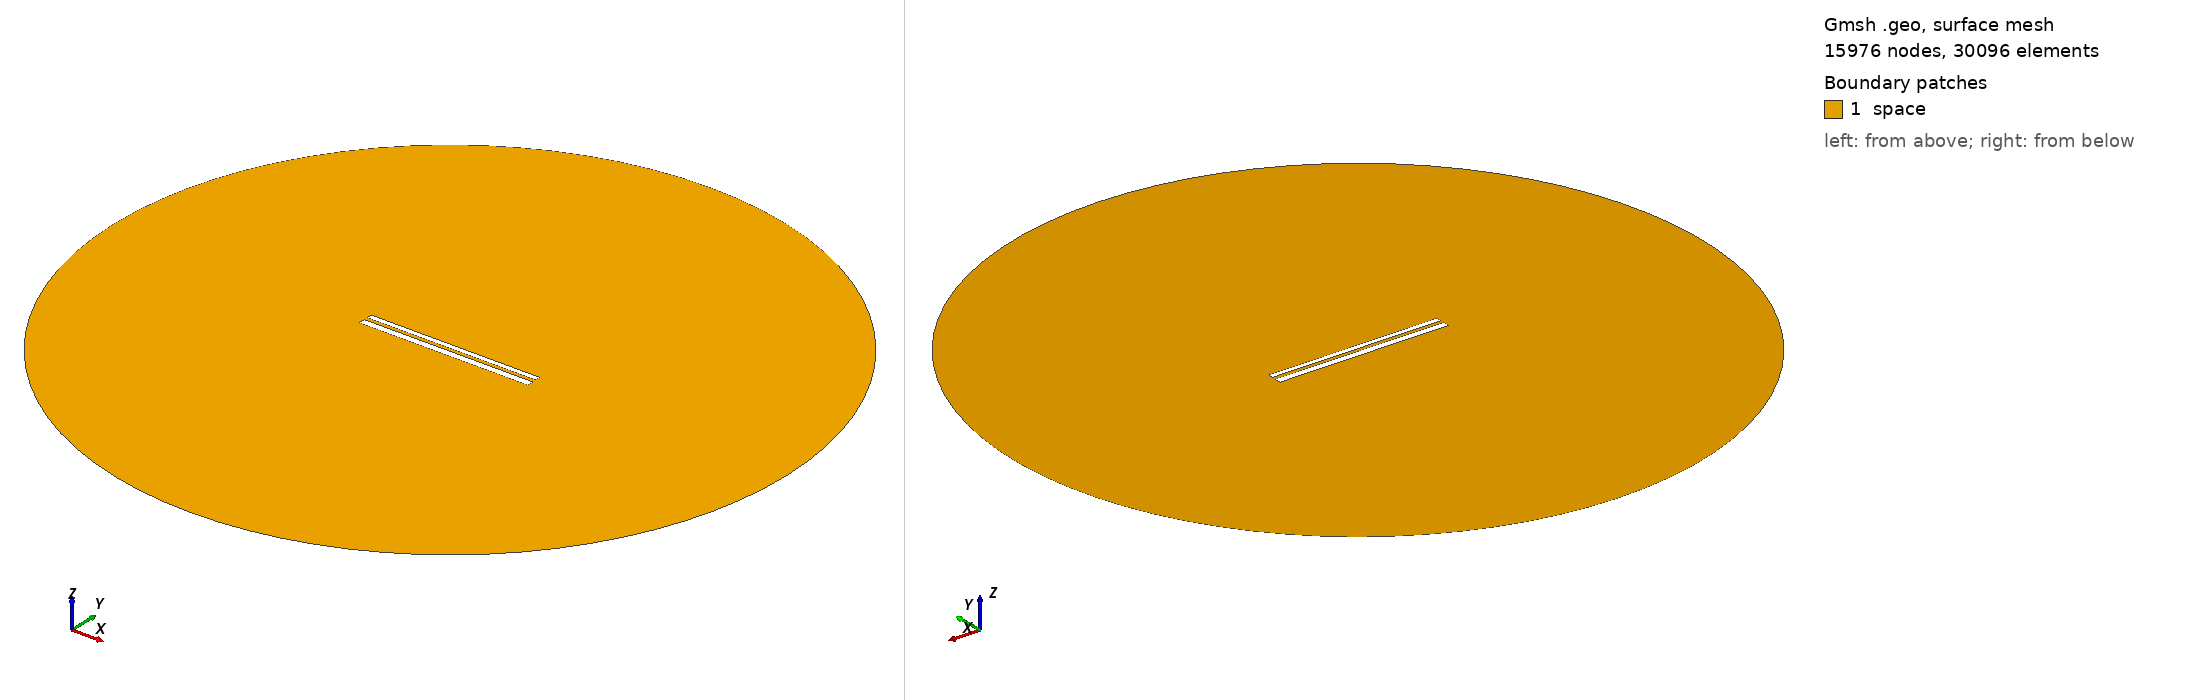

Gmsh geometry script, surface-meshed: 15976 nodes, 30096 surface elements. Boundary patches (legend numbers): 1 space. Left view from above one corner, right view from below the opposite corner. Legend entries are the model's physical surfaces. The drawing asked Gmsh for element sizes between 1% and 20% of the model's largest extent; the script's own settings can give other sizes.

=== 1337.geo (drawn) ===
//---------------------------------------
// Geometry kernel
//---------------------------------------

SetFactory("OpenCASCADE");



//---------------------------------------
// Parameters of the geometry
//---------------------------------------

// Overetch of the upper plate
overetch = 0.375;

// Distance between the plates
distance = 1.75;

// Discretization over the x axis (for the deformation)
nx = 50; 

// Length of the plate
L = 100 - overetch; 

// Number of modes
n = 4; 

// 1st mode coefficient
coeff(1) = 0.0;
beta(1) = 0.596864 * 3.1415926535 / L;

// 2nd mode coefficient
coeff(2) = 0.0;
beta(2) = 1.49418 * 3.1415926535 / L;

// 3rd mode coefficient
coeff(3) = 0.0;
beta(3) = 2.50025 * 3.1415926535 / L;

// 4th mode coefficient
coeff(4) = 0.0;
beta(4) = 3.49999 * 3.1415926535 / L;



//---------------------------------------
// Upper plate (deformed rectangle)
//---------------------------------------

// Coordiantes of the upper plate
xmin = -50;
xmax = 50 - overetch;

// Height of the upper plate
yheight = 4 - 2 * overetch;

// Indexes of the points
UpperID[] = {};
LowerID[] = {};
LeftID[] = {};
RightID[] = {};

// Point index
p = 1;

// Horizontal edges
For i In {1:nx}
    x = xmin + (i-1)*(xmax - xmin)/(nx-1);

    y_bottom = distance / 2 + overetch;
    For j In {1:n}
        C = (Cosh(beta(j)*L) + Cos(beta(j)*L)) / (Sinh(beta(j)*L) + Sin(beta(j)*L));
        y_bottom  = y_bottom + coeff(j) * (Cosh(beta(j)*(x+50)) - Cos(beta(j)*(x+50)) - C * (Sinh(beta(j)*(x+50)) - Sin(beta(j)*(x+50))));
    EndFor

    y_top = y_bottom + yheight;

    Point(p) = {x, y_top, 0, 1.0};
    UpperID[i] = p;
    p = p + 1;

    Point(p) = {x, y_bottom, 0, 1.0};
    LowerID[i] = p;
    p = p + 1;
EndFor

// Create point lists
UpperPts[] = {}; LowerPts[] = {};
For i In {1:nx}
  UpperPts[] += {UpperID[i]};
  LowerPts[] += {LowerID[i]};
EndFor

// Build splines
Spline(1) = {UpperPts[]};
Spline(2) = {LowerPts[]};
Line(3) = {LowerPts[nx-1], UpperPts[nx-1]};
Line(4) = {LowerPts[0], UpperPts[0]};

// Build the plane surface
Curve Loop(1) = {2, 3, -1, -4};
Plane Surface(1) = {1};



//---------------------------------------
// Lower plate (rectangle)
//---------------------------------------

// Vertices
Point(1001) = {-50, -1, 0, 1.0};
Point(1002) = { 50, -1, 0, 1.0};
Point(1003) = { 50,  -5, 0, 1.0};
Point(1004) = {-50,  -5, 0, 1.0};

// Edges
Line(5) = {1001, 1002};
Line(6) = {1002, 1003};
Line(7) = {1003, 1004};
Line(8) = {1004, 1001};

// Plane surface
Line Loop(2) = {5, 6, 7, 8};
Plane Surface(2) = {2}; 



//---------------------------------------
// Outer (fictious) boundary
//---------------------------------------

// Points
Point(1005) = {0, 0, 0};       // Center
Point(1006) = {200, 0, 0};     // Start point
Point(1007) = {0, 200, 0};     // 90 degrees
Point(1008) = {-200, 0, 0};    // 180 degrees
Point(1009) = {0, -200, 0};    // 270 degrees

// Circle arcs (each needs start, center, end)
Circle(9) = {1006, 1005, 1007};
Circle(10) = {1007, 1005, 1008};
Circle(11) = {1008, 1005, 1009};
Circle(12) = {1009, 1005, 1006};

// Plane surface for the entire domain
Curve Loop(3) = {9, 10, 11, 12};
Surface(3) = {3};

// Subtract the plates from the whole domain to obtain the actual domain where we want to solve the equations
BooleanDifference{ Surface{3}; Delete; }{ Surface{1}; Surface{2}; Delete; }




//---------------------------------------
// Transfinite Lines/Curves
//---------------------------------------

// Set the number of points on the boundaries
r = 12;
d = 0.15;

// Plates
Transfinite Curve {1} = 50*r/4 Using Progression 1;
Transfinite Line {2} = 50*r Using Progression 1;
Transfinite Curve {3, 4} = 2*r Using Progression 1+d;
Transfinite Line {5} = 50*r Using Progression 1;
Transfinite Line {7} = 50*r/4 Using Progression 1;
Transfinite Line {6} = 2*r Using Progression 1+d;
Transfinite Line {8} = 2*r Using Progression 1-d;

// Outer boundary
Transfinite Line {9, 10, 11, 12} = 20 Using Progression 1;



//---------------------------------------
// Physical groups
//---------------------------------------                

// Physical curves (boundaries)
Physical Line("force_segment", 10) = {2};
Physical Line("upper_plate", 11) = {1, 3, 4};
Physical Line("lower_plate", 12) = {5, 6, 7, 8};
Physical Line("boundary", 20) = {9, 10, 11, 12};

// Physical Surfaces
Physical Surface("space", 30) = {3};



//---------------------------------------
// 6. Generate the Mesh
//---------------------------------------

// 2D mesh generation
Mesh 2;
